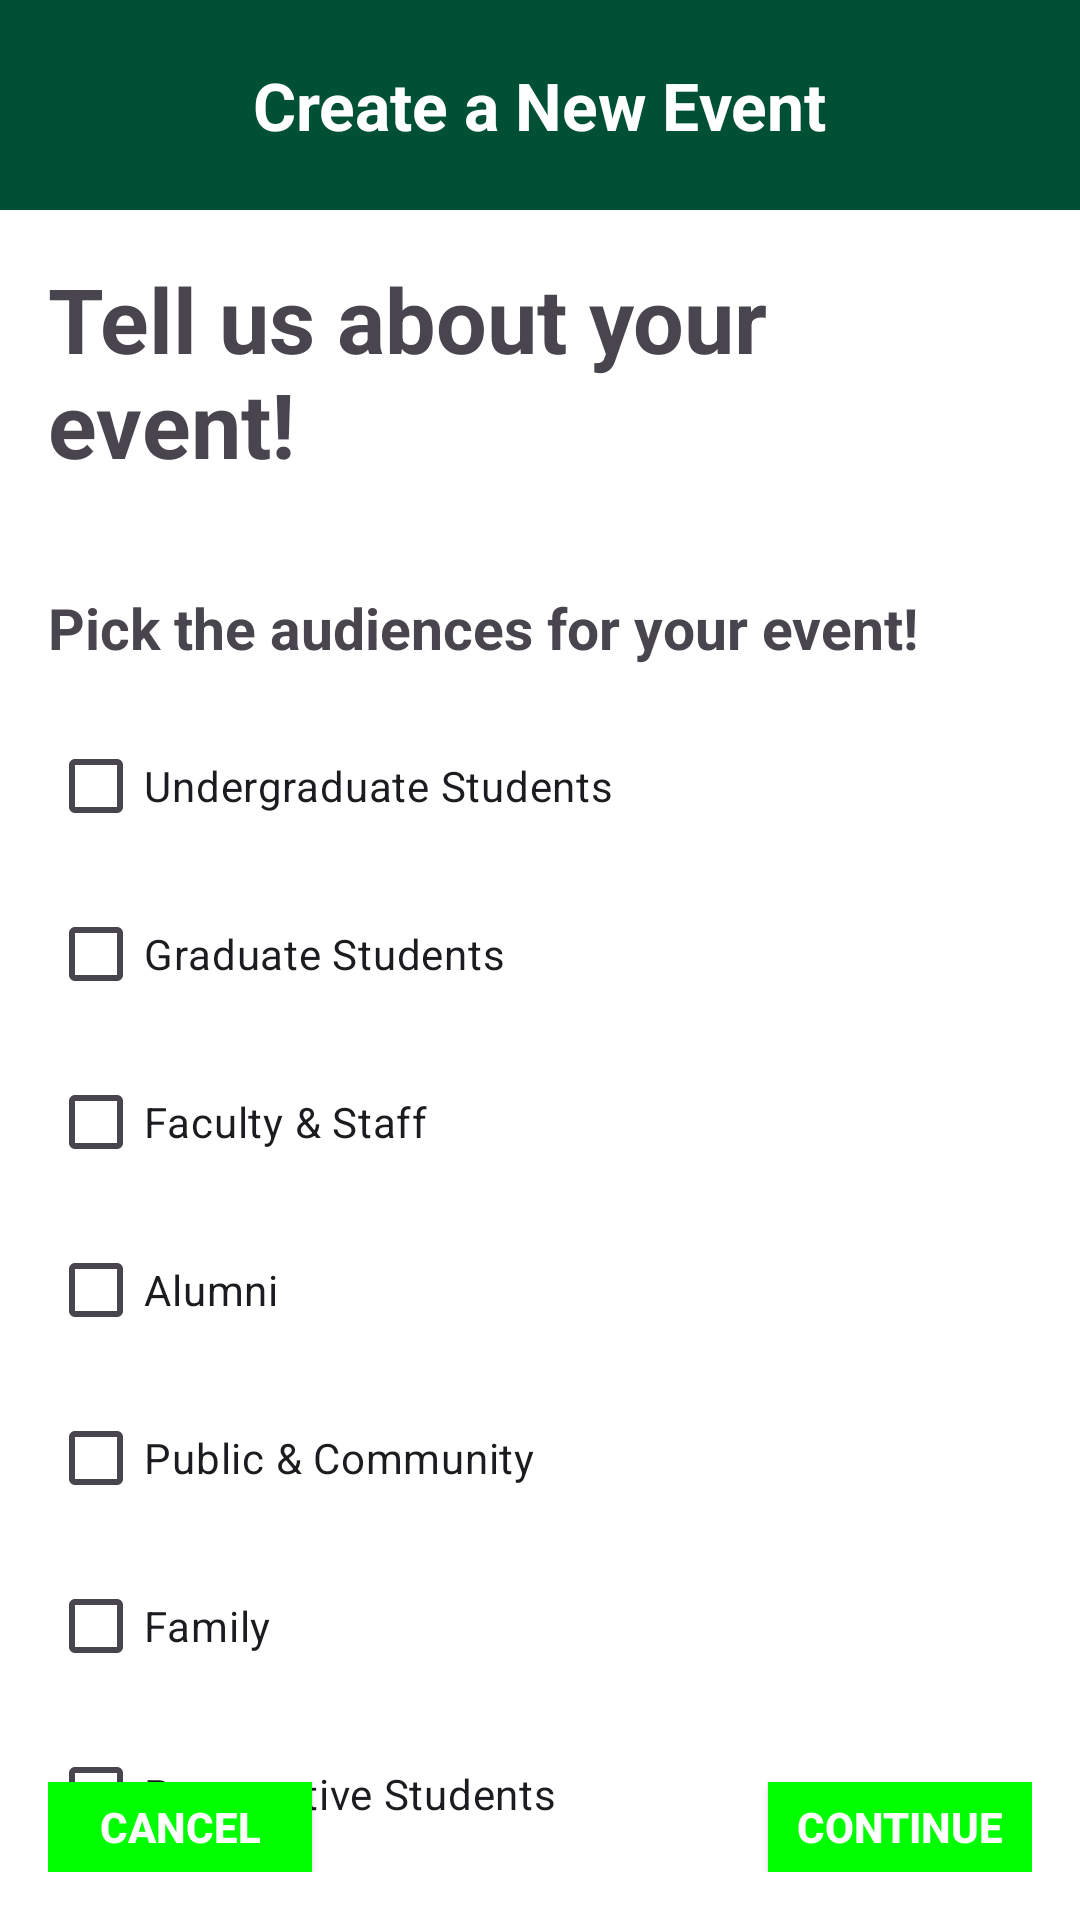

Layout XML and referenced resources for this Android screen:
<!-- AndroidManifest.xml: application theme Theme.Test -->
<!-- res/layout/activity_create_event_audiences.xml -->
<?xml version="1.0" encoding="utf-8"?>
<RelativeLayout xmlns:android="http://schemas.android.com/apk/res/android"
    android:layout_width="match_parent"
    android:layout_height="match_parent">

    
    <RelativeLayout
        android:id="@+id/bannerLayout"
        android:layout_width="match_parent"
        android:layout_height="70dp"
        android:background="@color/color_primary"
        android:orientation="vertical"
        android:padding="16dp">

        
        <LinearLayout
            android:layout_width="match_parent"
            android:layout_height="48dp"
            android:orientation="horizontal"
            android:gravity="center_vertical">

            
            <ImageView
                android:id="@+id/menuButton"
                android:layout_width="35dp"
                android:layout_height="35dp"
                android:src="@drawable/baseline_menu_24"
                android:layout_marginEnd="10dp"/>

            
            <ImageView
                android:id="@+id/mapIcon"
                android:layout_width="35dp"
                android:layout_height="35dp"
                android:src="@drawable/baseline_map_24" />

        </LinearLayout>

        
        <TextView
            android:id="@+id/titleTextView"
            android:layout_width="wrap_content"
            android:layout_height="wrap_content"
            android:layout_centerInParent="true"
            android:text="Create a New Event"
            android:textColor="@color/white"
            android:textSize="22sp"
            android:textStyle="bold" />

    </RelativeLayout>

    
    <RelativeLayout
        android:layout_width="match_parent"
        android:layout_height="wrap_content"
        android:layout_below="@id/bannerLayout"
        android:background="#FFFFFF"
        android:padding="16dp">

        <TextView
            android:id="@+id/tellUsText"
            android:layout_width="wrap_content"
            android:layout_height="wrap_content"
            android:text="Tell us about your event!"
            android:textSize="30sp"
            android:textStyle="bold"/>

        
        <TextView
            android:id="@+id/pickAudiencesText"
            android:layout_width="wrap_content"
            android:layout_height="wrap_content"
            android:text="Pick the audiences for your event!"
            android:textSize="19sp"
            android:textStyle="bold"
            android:layout_below="@id/tellUsText"
            android:layout_marginTop="35dp" />

        <ScrollView
            android:id="@+id/scrollView"
            android:layout_width="match_parent"
            android:layout_height="wrap_content"
            android:layout_below="@id/pickAudiencesText"
            android:layout_marginTop="8dp">

            
            <LinearLayout
                android:layout_width="match_parent"
                android:layout_height="wrap_content"
                android:orientation="vertical">

                <CheckBox
                    android:id="@+id/checkboxUndergrad"
                    android:layout_width="wrap_content"
                    android:layout_height="wrap_content"
                    android:text="Undergraduate Students"
                    android:layout_marginTop="8dp"/>

                <CheckBox
                    android:id="@+id/checkboxGrad"
                    android:layout_width="wrap_content"
                    android:layout_height="wrap_content"
                    android:text="Graduate Students"
                    android:layout_marginTop="8dp"/>

                <CheckBox
                    android:id="@+id/checkboxFacultyStaff"
                    android:layout_width="wrap_content"
                    android:layout_height="wrap_content"
                    android:text="Faculty &amp; Staff"
                    android:layout_marginTop="8dp"/>

                <CheckBox
                    android:id="@+id/checkboxAlumni"
                    android:layout_width="wrap_content"
                    android:layout_height="wrap_content"
                    android:text="Alumni"
                    android:layout_marginTop="8dp"/>

                <CheckBox
                    android:id="@+id/checkboxPublicCommunity"
                    android:layout_width="wrap_content"
                    android:layout_height="wrap_content"
                    android:text="Public &amp; Community"
                    android:layout_marginTop="8dp"/>

                <CheckBox
                    android:id="@+id/checkboxFamily"
                    android:layout_width="wrap_content"
                    android:layout_height="wrap_content"
                    android:text="Family"
                    android:layout_marginTop="8dp"/>

                <CheckBox
                    android:id="@+id/checkboxProspecStudents"
                    android:layout_width="wrap_content"
                    android:layout_height="wrap_content"
                    android:text="Prospective Students"
                    android:layout_marginTop="8dp"/>

            </LinearLayout>
        </ScrollView>

        <RelativeLayout
            android:layout_width="match_parent"
            android:layout_height="wrap_content"
            android:layout_marginTop="500dp">

            
            <Button
                android:id="@+id/cancelButton"
                android:layout_width="wrap_content"
                android:layout_height="wrap_content"
                android:text="   Cancel   "
                android:textColor="#FFFFFF"
                android:background="#00FF00"
                android:layout_alignParentStart="true"
                android:layout_alignParentBottom="true"
                android:layout_marginEnd="8dp"
                android:layout_marginBottom="8dp"
                android:textStyle="bold"/>

            
            <Button
                android:id="@+id/continueButton"
                android:layout_width="wrap_content"
                android:layout_height="wrap_content"
                android:text="  Continue  "
                android:textColor="#FFFFFF"
                android:background="#00FF00"
                android:layout_alignParentEnd="true"
                android:layout_alignParentBottom="true"
                android:layout_marginStart="8dp"
                android:layout_marginBottom="8dp"
                android:textStyle="bold"/>

        </RelativeLayout>

    </RelativeLayout>

</RelativeLayout>
<!-- resources referenced by this layout -->
<resources>
  <color name="color_primary">#005035</color>
  <color name="white">#FFFFFFFF</color>
  <style name="Theme.Test" parent="Base.Theme.Test" />
  <style name="Base.Theme.Test" parent="Theme.Material3.DayNight.NoActionBar">
          
          <item name="colorPrimary">@color/color_primary</item>
          <item name="colorSecondary">@color/color_secondary</item>
          <item name="colorSecondaryVariant">@color/color_tertiary</item>
          <item name="android:statusBarColor">@color/color_primary</item>
          
      </style>
  <color name="color_secondary">#F1E6B2</color>
  <color name="color_tertiary">#A49665</color>
</resources>
